Labelled photos from "data", an image-classification folder in sined-rahkuk/CNN-classification-of-pathologic-speech. The possible labels are: healthy, pathological.

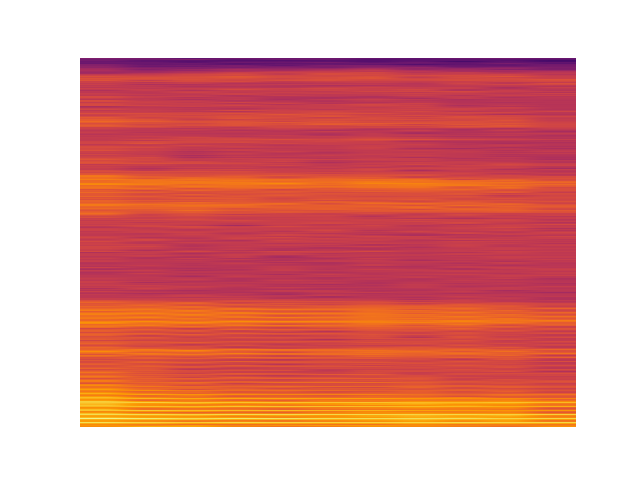
Label: healthy

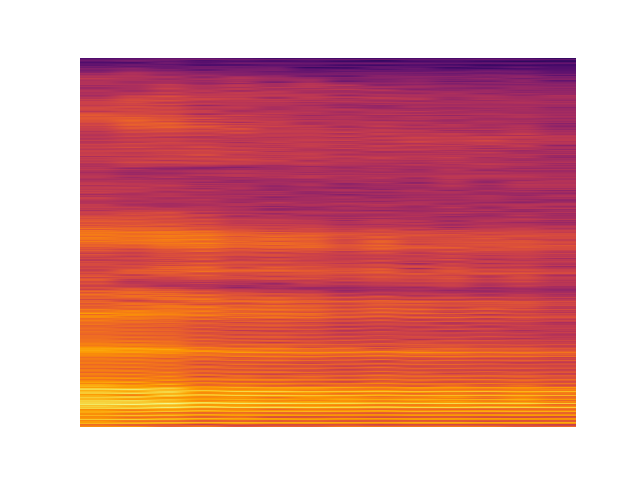
Label: healthy

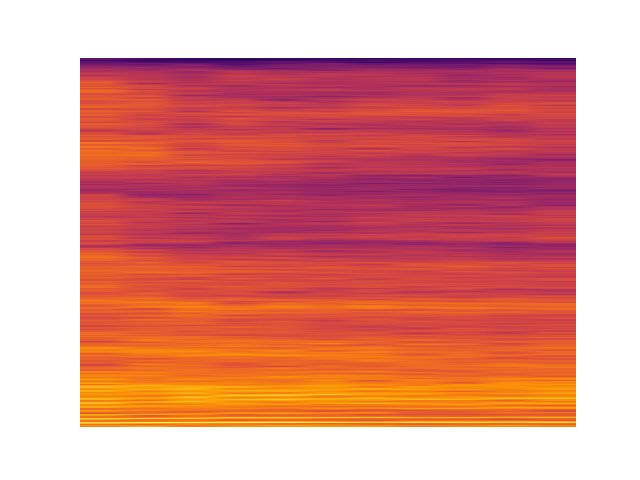
Label: pathological

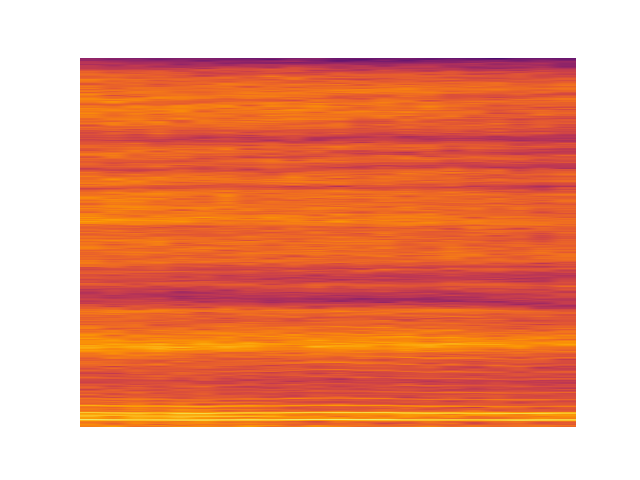
Label: pathological

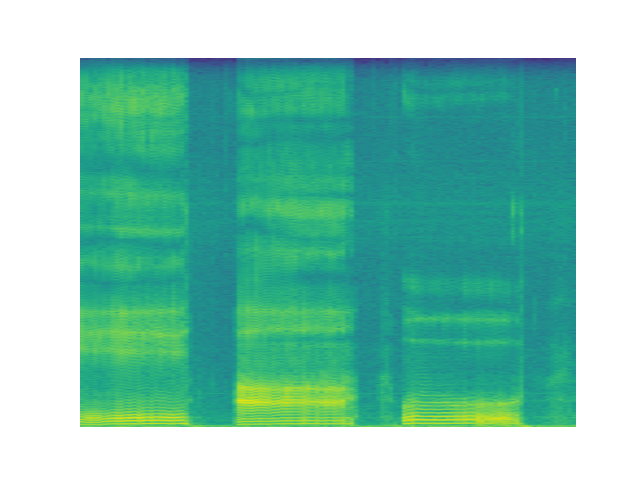
Label: pathological

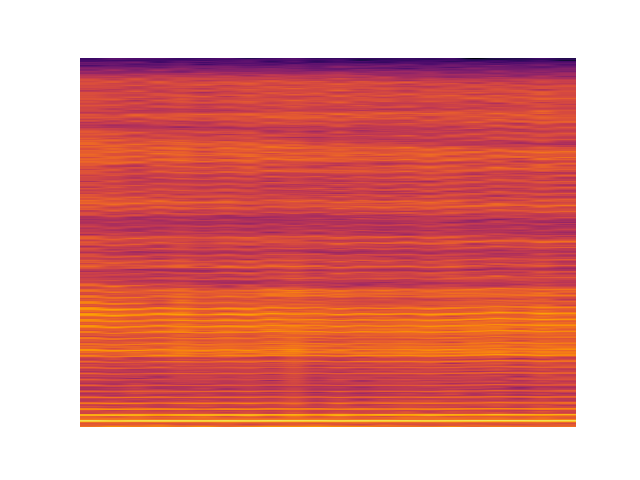
Label: pathological
